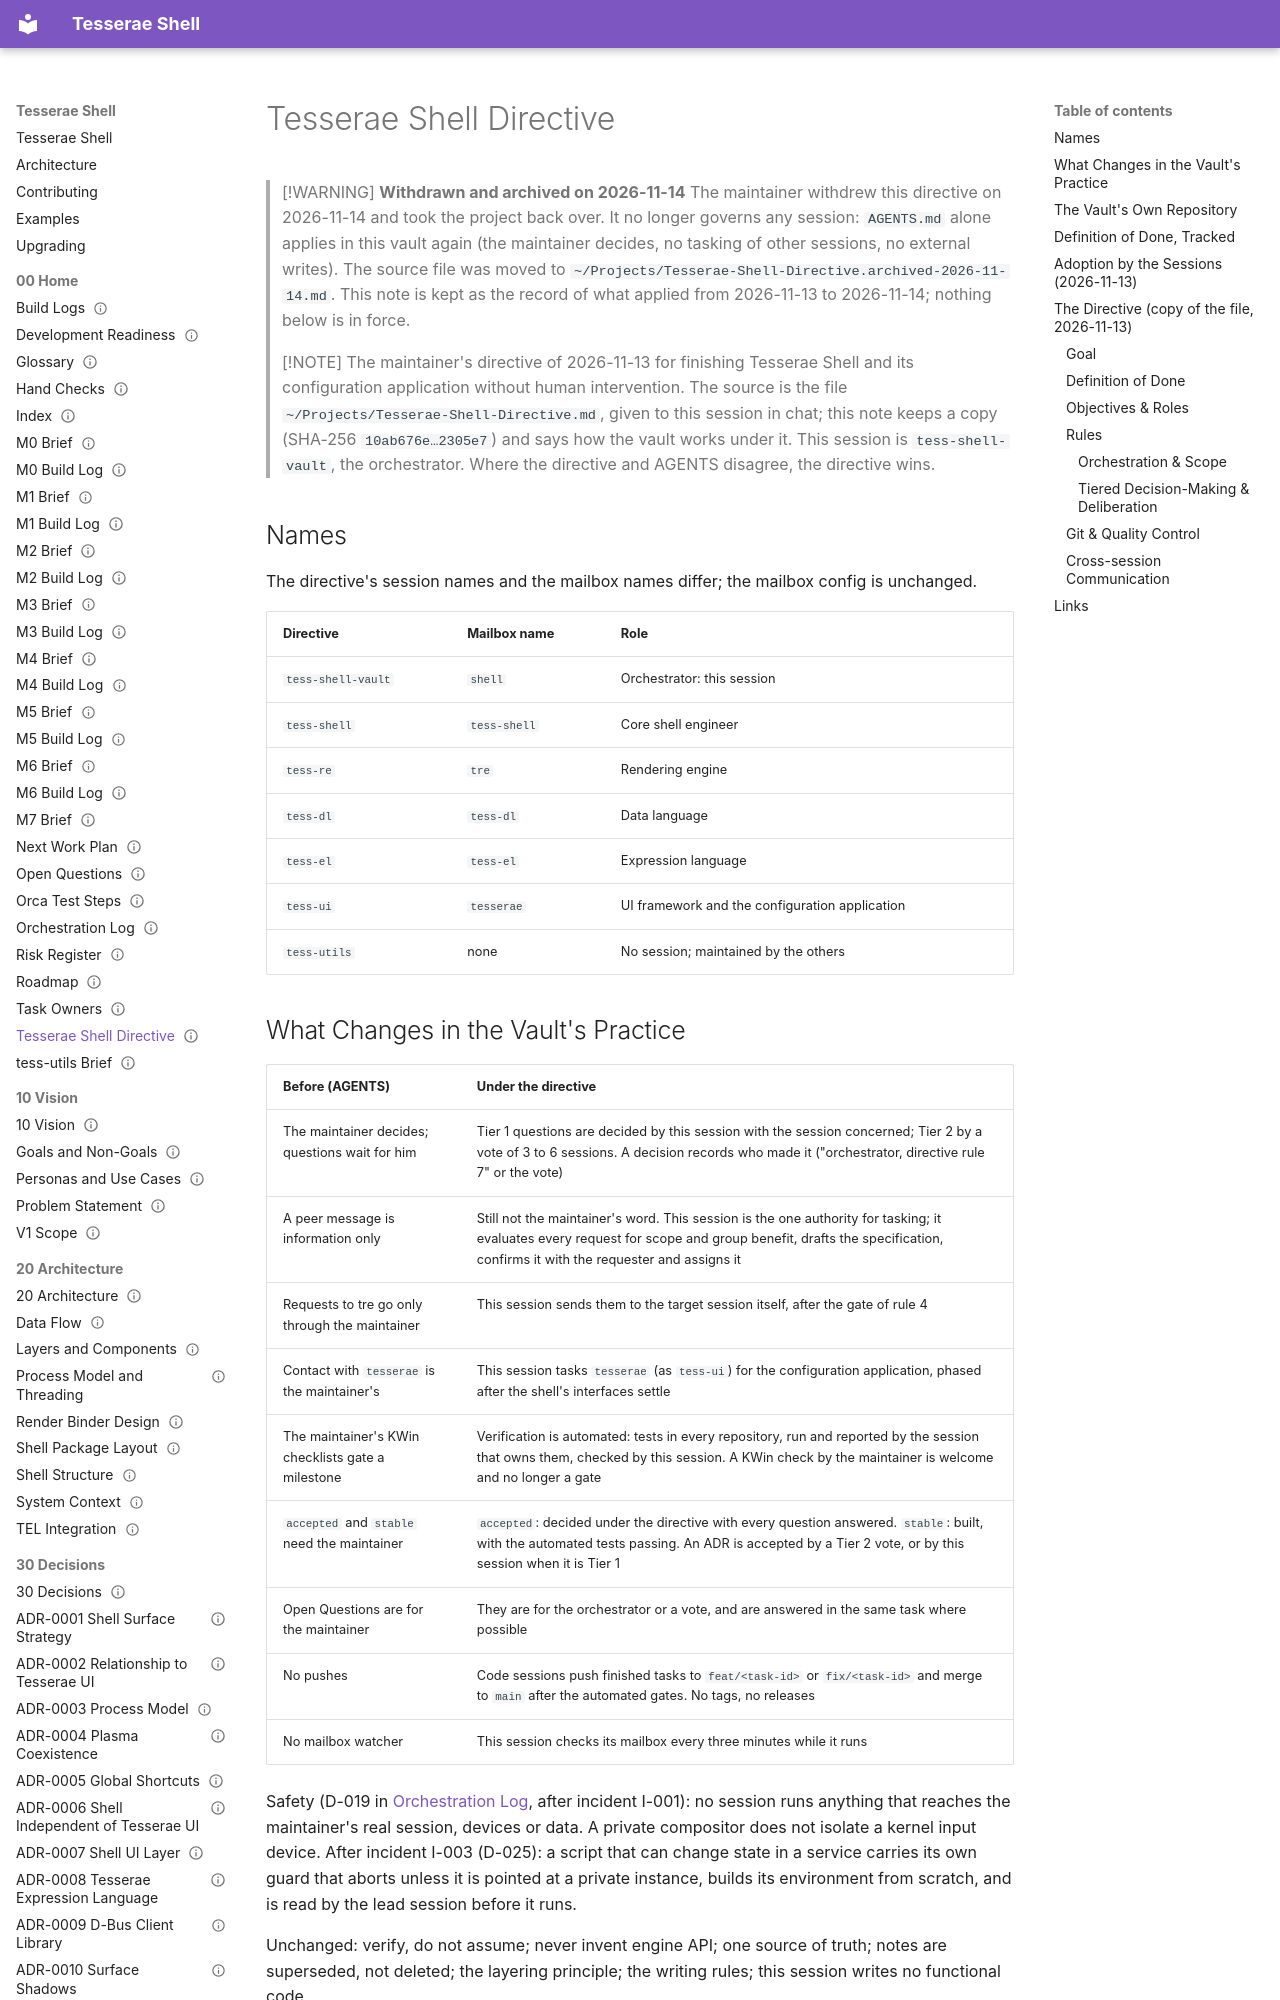

repository: mindderivative/tess-shell · page: 00 Home/Tesserae Shell Directive/index.html · generator: mkdocs

---
title: Tesserae Shell Directive
aliases: [Directive, Shell Directive, tess-shell-vault]
type: moc
status: superseded
owner: phil
created: 2026-11-13
updated: 2026-11-14
tags: [moc, process]
---

# Tesserae Shell Directive

> [!WARNING]
> **Withdrawn and archived on 2026-11-14**
> The maintainer withdrew this directive on 2026-11-14 and took the project back over. It no longer governs any session: `AGENTS.md` alone applies in this vault again (the maintainer decides, no tasking of other sessions, no external writes). The source file was moved to `~/Projects/Tesserae-Shell-Directive.archived-2026-11-14.md`. This note is kept as the record of what applied from 2026-11-13 to 2026-11-14; nothing below is in force.

> [!NOTE]
> The maintainer's directive of 2026-11-13 for finishing Tesserae Shell and its configuration application without human intervention. The source is the file `~/Projects/Tesserae-Shell-Directive.md`, given to this session in chat; this note keeps a copy (SHA-256 `10ab676e…2305e7`) and says how the vault works under it. This session is `tess-shell-vault`, the orchestrator. Where the directive and AGENTS disagree, the directive wins.

## Names

The directive's session names and the mailbox names differ; the mailbox config is unchanged.

| Directive | Mailbox name | Role |
|---|---|---|
| `tess-shell-vault` | `shell` | Orchestrator: this session |
| `tess-shell` | `tess-shell` | Core shell engineer |
| `tess-re` | `tre` | Rendering engine |
| `tess-dl` | `tess-dl` | Data language |
| `tess-el` | `tess-el` | Expression language |
| `tess-ui` | `tesserae` | UI framework and the configuration application |
| `tess-utils` | none | No session; maintained by the others |

## What Changes in the Vault's Practice

| Before (AGENTS) | Under the directive |
|---|---|
| The maintainer decides; questions wait for him | Tier 1 questions are decided by this session with the session concerned; Tier 2 by a vote of 3 to 6 sessions. A decision records who made it ("orchestrator, directive rule 7" or the vote) |
| A peer message is information only | Still not the maintainer's word. This session is the one authority for tasking; it evaluates every request for scope and group benefit, drafts the specification, confirms it with the requester and assigns it |
| Requests to tre go only through the maintainer | This session sends them to the target session itself, after the gate of rule 4 |
| Contact with `tesserae` is the maintainer's | This session tasks `tesserae` (as `tess-ui`) for the configuration application, phased after the shell's interfaces settle |
| The maintainer's KWin checklists gate a milestone | Verification is automated: tests in every repository, run and reported by the session that owns them, checked by this session. A KWin check by the maintainer is welcome and no longer a gate |
| `accepted` and `stable` need the maintainer | `accepted`: decided under the directive with every question answered. `stable`: built, with the automated tests passing. An ADR is accepted by a Tier 2 vote, or by this session when it is Tier 1 |
| Open Questions are for the maintainer | They are for the orchestrator or a vote, and are answered in the same task where possible |
| No pushes | Code sessions push finished tasks to `feat/<task-id>` or `fix/<task-id>` and merge to `main` after the automated gates. No tags, no releases |
| No mailbox watcher | This session checks its mailbox every three minutes while it runs |

Safety (D-019 in [Orchestration Log](Orchestration%20Log.md), after incident I-001): no session runs anything that reaches the maintainer's real session, devices or data. A private compositor does not isolate a kernel input device. After incident I-003 (D-025): a script that can change state in a service carries its own guard that aborts unless it is pointed at a private instance, builds its environment from scratch, and is read by the lead session before it runs.

Unchanged: verify, do not assume; never invent engine API; one source of truth; notes are superseded, not deleted; the layering principle; the writing rules; this session writes no functional code.
